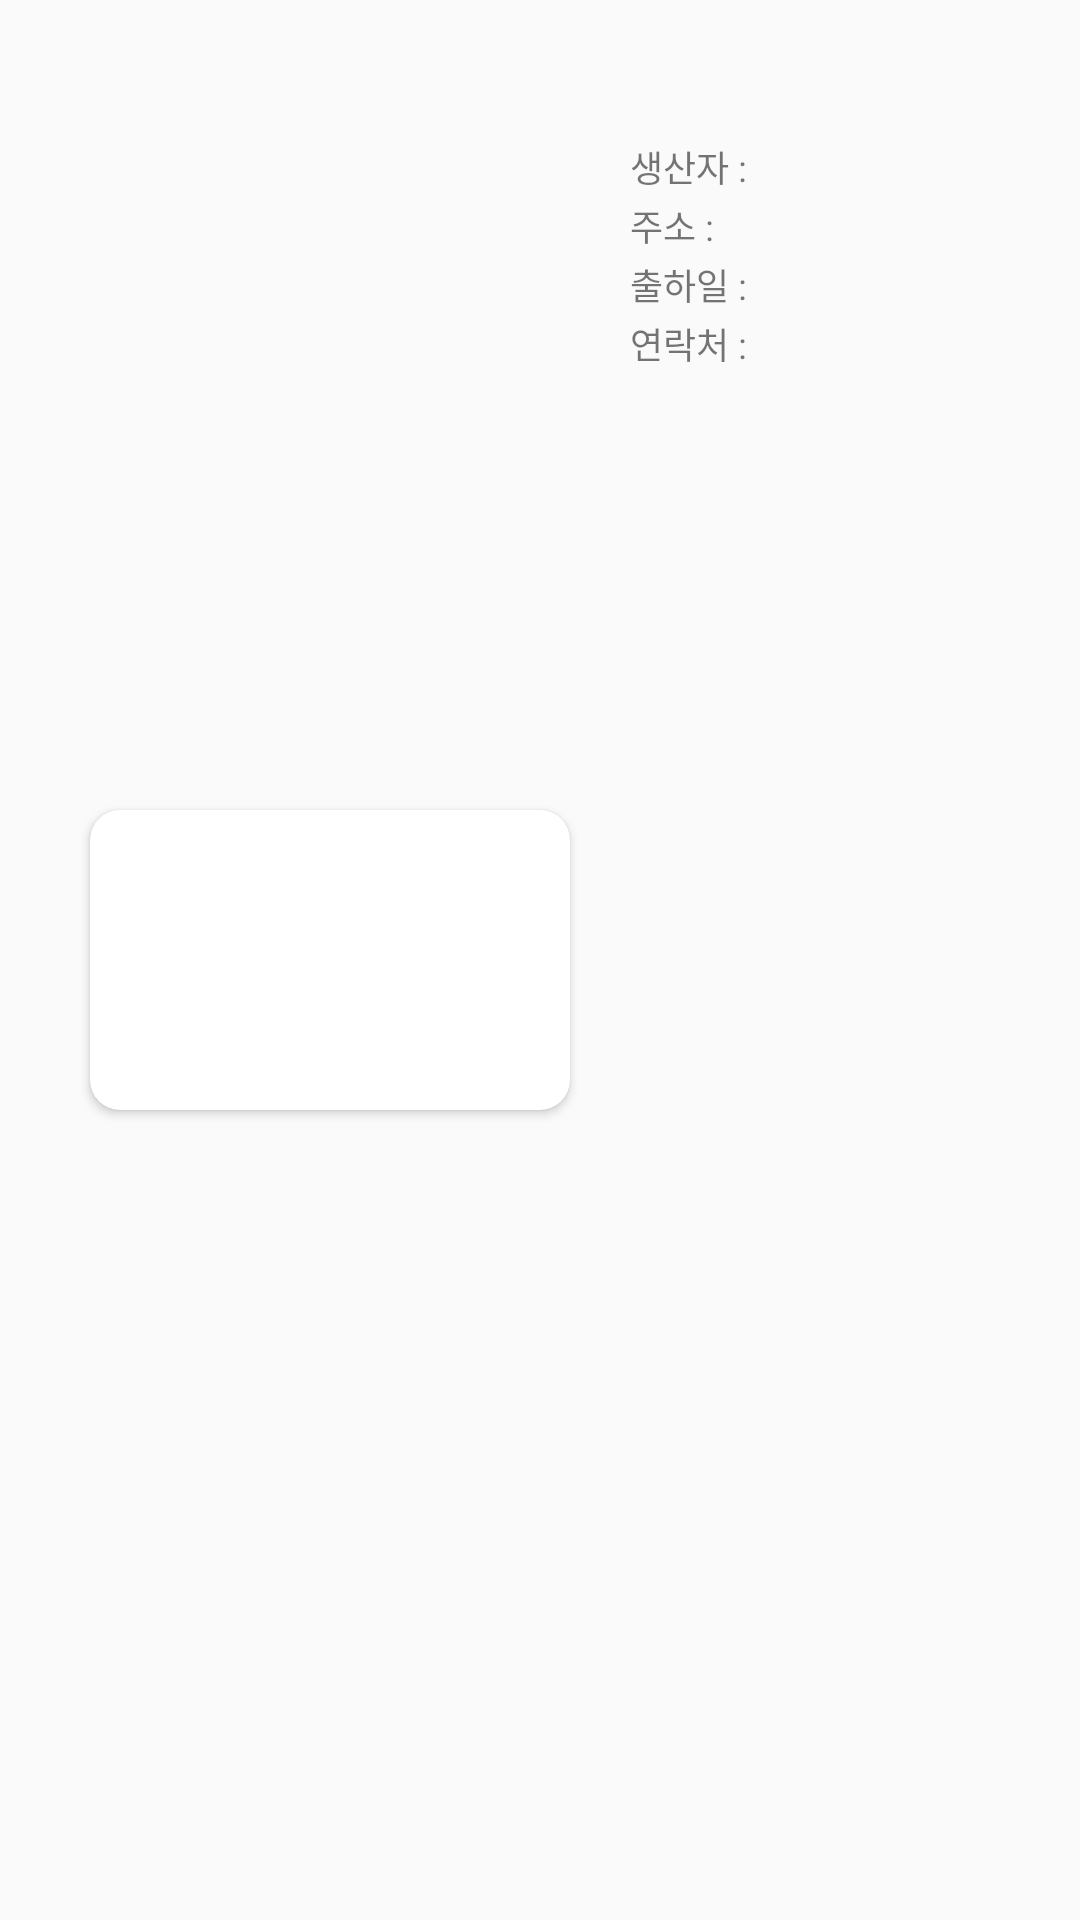

Write the Android layout XML for this screen, with the resource values it uses.
<!-- AndroidManifest.xml: application theme Theme.Localfoodoasis -->
<!-- res/layout/my_list_view.xml -->
<?xml version="1.0" encoding="utf-8"?>
<androidx.constraintlayout.widget.ConstraintLayout xmlns:android="http://schemas.android.com/apk/res/android"
    android:layout_width="match_parent"
    android:layout_height="wrap_content"
    xmlns:app="http://schemas.android.com/apk/res-auto">
    <androidx.cardview.widget.CardView
        android:id="@+id/list_image"
        android:layout_width="160dp"
        android:layout_height="100dp"
        app:layout_constraintStart_toStartOf="parent"
        android:layout_marginStart="30dp"
        android:layout_marginTop="10dp"
        app:layout_constraintBottom_toBottomOf="parent"
        android:layout_marginBottom="10dp"
        app:cardCornerRadius="10dp"
        app:layout_constraintTop_toTopOf="parent">
        <ImageView
            android:id="@+id/imageViewRounded"
            android:layout_width="match_parent"
            android:layout_height="match_parent"
            app:layout_constraintStart_toStartOf="parent"
            app:layout_constraintTop_toTopOf="parent"
            android:scaleType="centerCrop"/>
    </androidx.cardview.widget.CardView>


    <TextView
        android:layout_width="wrap_content"
        android:layout_height="wrap_content"
        android:id="@+id/price"
        android:textSize="16dp"
        android:fontFamily="@font/scdream6"
        app:layout_constraintStart_toEndOf="@id/list_image"
        android:layout_marginStart="20dp"
        app:layout_constraintTop_toTopOf="parent"
        android:layout_marginTop="18dp"
        android:textColor="@color/black"

    />


    <TextView
        android:layout_width="wrap_content"
        android:layout_height="wrap_content"
        android:id="@+id/maker_index"
        android:text="생산자 : "
        android:textSize="12dp"
        android:fontFamily="@font/scdream3"
        app:layout_constraintStart_toEndOf="@id/list_image"
        android:layout_marginStart="20dp"
        app:layout_constraintTop_toBottomOf="@id/price"
        android:layout_marginTop="7dp"
        />

    <TextView
        android:layout_width="wrap_content"
        android:layout_height="wrap_content"
        android:id="@+id/maker"
        android:textSize="12dp"
        android:fontFamily="@font/scdream3"
        app:layout_constraintStart_toEndOf="@id/maker_index"
        android:layout_marginStart="1dp"
        app:layout_constraintTop_toBottomOf="@id/price"
        android:layout_marginTop="7dp"
        />

    <TextView
        android:layout_width="wrap_content"
        android:layout_height="wrap_content"
        android:id="@+id/address_index"
        android:text="주소 : "
        android:textSize="12dp"
        android:fontFamily="@font/scdream3"
        app:layout_constraintStart_toEndOf="@id/list_image"
        android:layout_marginStart="20dp"
        app:layout_constraintTop_toBottomOf="@id/maker_index"
        android:layout_marginTop="2dp"
        />

    <TextView
        android:layout_width="wrap_content"
        android:layout_height="wrap_content"
        android:id="@+id/address"
        android:textSize="12dp"
        android:fontFamily="@font/scdream3"
        app:layout_constraintStart_toEndOf="@id/address_index"
        android:layout_marginStart="1dp"
        app:layout_constraintTop_toBottomOf="@id/maker_index"
        android:layout_marginTop="2dp"
        />



    <TextView
        android:layout_width="wrap_content"
        android:layout_height="wrap_content"
        android:id="@+id/day_index"
        android:text="출하일 : "
        android:textSize="12dp"
        android:fontFamily="@font/scdream3"
        app:layout_constraintStart_toEndOf="@id/list_image"
        android:layout_marginStart="20dp"
        app:layout_constraintTop_toBottomOf="@id/address_index"
        android:layout_marginTop="2dp"
        />

    <TextView
        android:layout_width="wrap_content"
        android:layout_height="wrap_content"
        android:id="@+id/day"
        android:textSize="12dp"
        android:fontFamily="@font/scdream3"
        app:layout_constraintStart_toEndOf="@id/day_index"
        android:layout_marginStart="1dp"
        app:layout_constraintTop_toBottomOf="@id/address_index"
        android:layout_marginTop="2dp"
        />

    <TextView
        android:layout_width="wrap_content"
        android:layout_height="wrap_content"
        android:id="@+id/number_index"
        android:text="연락처 : "
        android:textSize="12dp"
        android:fontFamily="@font/scdream3"
        app:layout_constraintStart_toEndOf="@id/list_image"
        android:layout_marginStart="20dp"
        app:layout_constraintTop_toBottomOf="@id/day_index"
        android:layout_marginTop="2dp"
        />

    <TextView
        android:layout_width="wrap_content"
        android:layout_height="wrap_content"
        android:id="@+id/number"
        android:textSize="12dp"
        android:fontFamily="@font/scdream3"
        app:layout_constraintStart_toEndOf="@id/number_index"
        android:layout_marginStart="1dp"
        app:layout_constraintTop_toBottomOf="@id/day_index"
        android:layout_marginTop="1dp"
        />



</androidx.constraintlayout.widget.ConstraintLayout>
<!-- resources referenced by this layout -->
<resources>
  <style name="Theme.Localfoodoasis" parent="Base.Theme.Localfoodoasis" />
  <style name="Base.Theme.Localfoodoasis" parent="Theme.AppCompat.Light">
          
          
      </style>
  <!-- not gathered from this repository: default colours our renderer supplied (Android Studio template values) -->
  <color name="black">#FF000000</color>
</resources>
